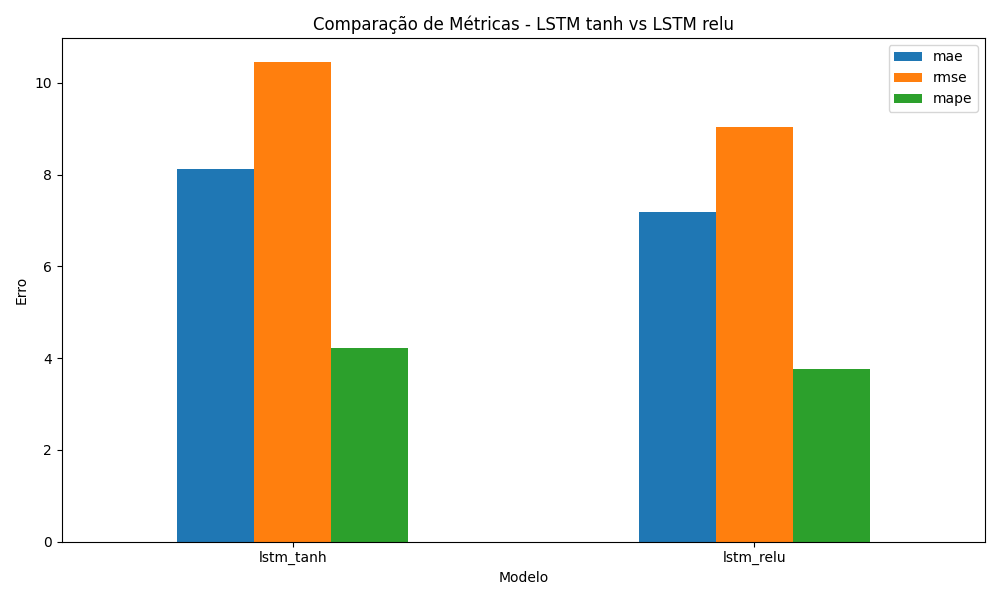

The table this chart was drawn from, first rows:
model, lstm_activation, mae, rmse, mape, epochs_executed
lstm_tanh, tanh, 8.113, 10.46, 4.21, 11
lstm_relu, relu, 7.194, 9.034, 3.768, 9
